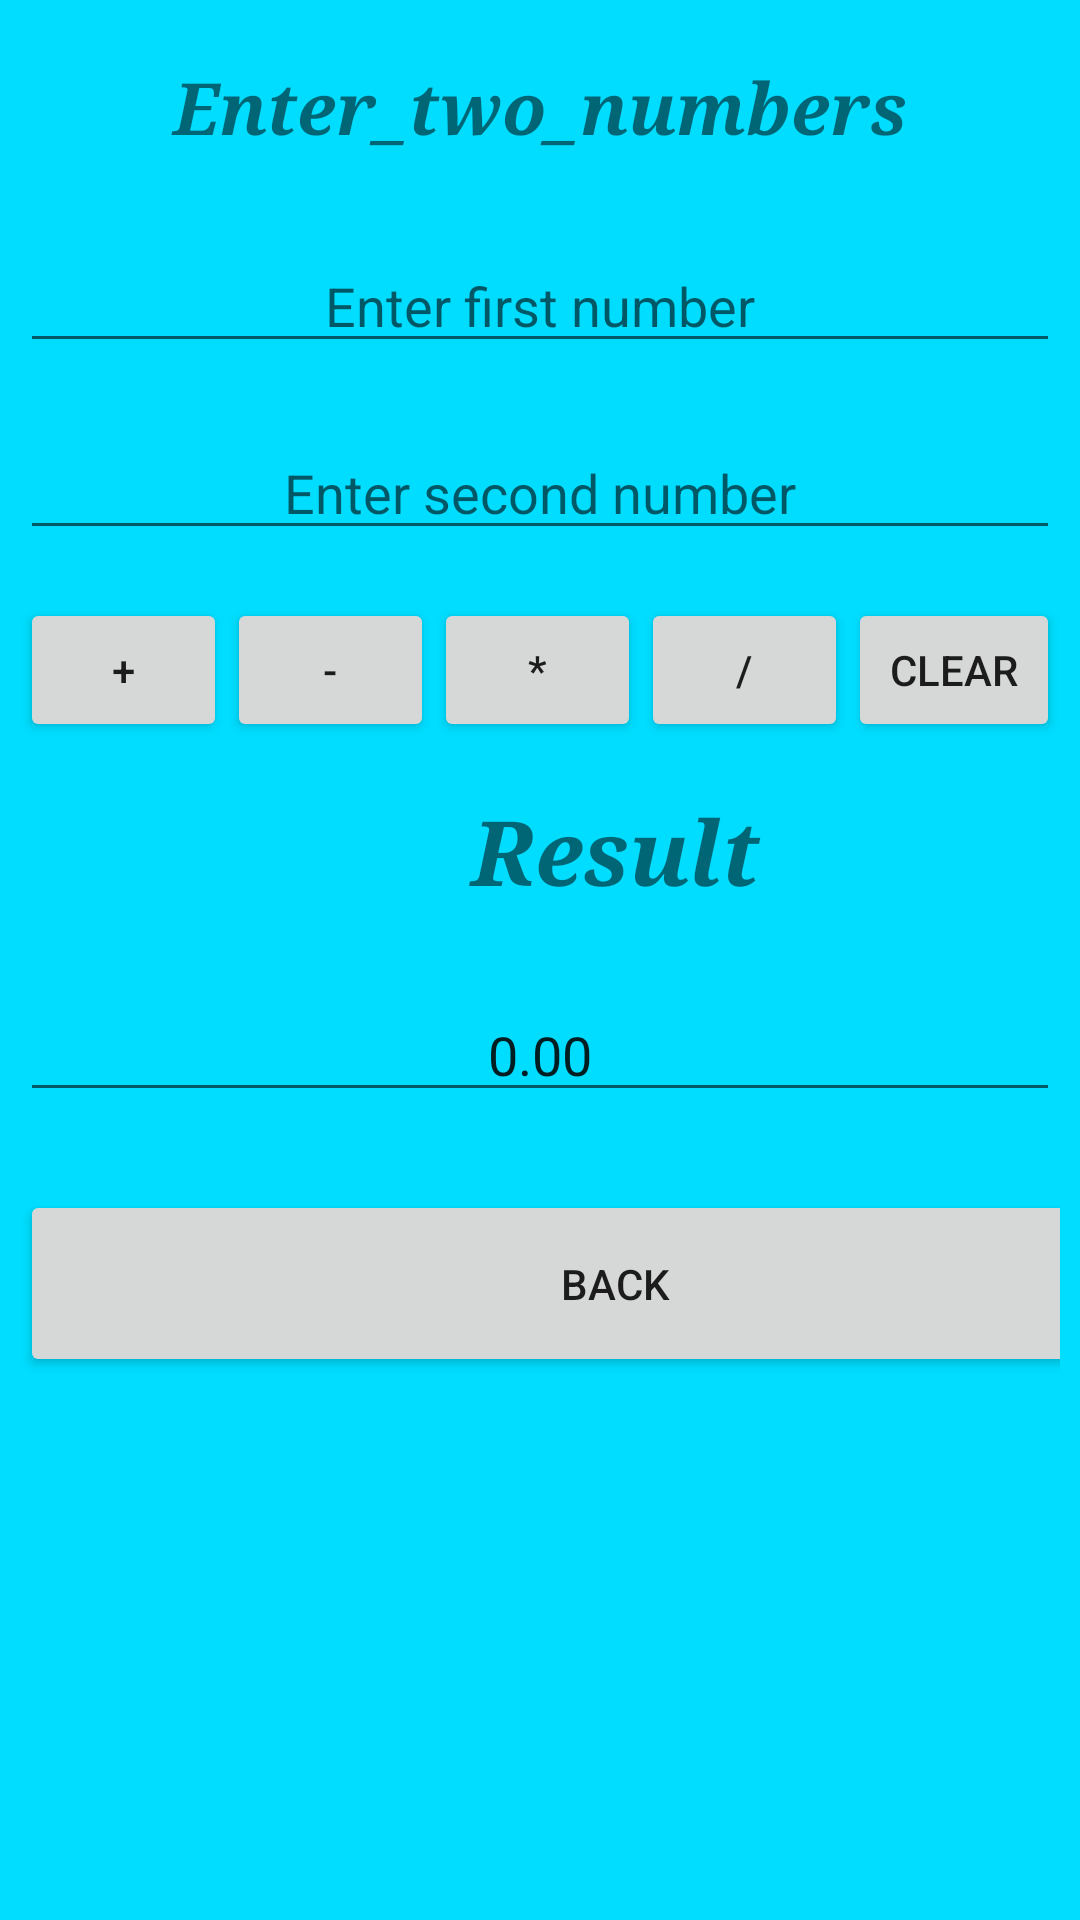

This screen was rendered from an Android layout file. Write that file and the resources it references.
<!-- AndroidManifest.xml: application theme Theme.EmailOtp -->
<!-- res/layout/activity_calculator.xml -->
<?xml version="1.0" encoding="utf-8"?>
<LinearLayout xmlns:android="http://schemas.android.com/apk/res/android"
    xmlns:tools="http://schemas.android.com/tools"
    android:id="@+id/activity_main"
    android:layout_width="match_parent"
    android:layout_height="match_parent"
    android:layout_gravity="center"
    android:background="@android:color/holo_blue_bright"
    android:gravity="top"
    android:orientation="vertical"
    android:paddingLeft="@dimen/activity_horizontal_margin"
    android:paddingTop="@dimen/activity_vertical_margin"

    android:paddingRight="@dimen/activity_horizontal_margin"
    android:paddingBottom="@dimen/activity_vertical_margin"
    android:weightSum="1"
    tools:context=".Calculator">

    <TextView
        android:id="@+id/textView"
        android:layout_width="match_parent"
        android:layout_height="30dp"
        android:layout_marginTop="16dp"
        android:layout_weight="0.07"
        android:fontFamily="serif"
        android:gravity="center_horizontal"
        android:text="Enter_two_numbers"
        android:textColorLink="?android:attr/editTextColor"
        android:textSize="24sp"
        android:textStyle="bold|italic"
        android:visibility="visible"
        tools:textStyle="bold|italic" />

    <EditText
        android:id="@+id/editOp1"
        android:layout_width="match_parent"
        android:layout_height="wrap_content"
        android:layout_marginTop="16dp"
        android:layout_marginBottom="5dp"
        android:ems="10"
        android:gravity="center_horizontal"
        android:hint="Enter first number"
        android:inputType="number"
        android:textSize="18sp"
        android:visibility="visible" />

    <EditText
        android:id="@+id/editOp2"
        android:layout_width="match_parent"
        android:layout_height="wrap_content"
        android:layout_marginTop="16dp"
        android:elevation="1dp"
        android:ems="10"
        android:gravity="center_horizontal"
        android:hint="Enter second number"
        android:inputType="number"
        android:textSize="18sp"
        android:visibility="visible" />

    <LinearLayout
        android:layout_width="match_parent"
        android:layout_height="wrap_content"
        android:layout_marginTop="16dp"
        android:baselineAligned="false"
        android:orientation="horizontal">

        <Button
            android:id="@+id/btnadd"
            android:layout_width="78dp"
            android:layout_height="wrap_content"
            android:layout_weight="0.03"
            android:text="+" />

        <Button
            android:id="@+id/btnsub"
            android:layout_width="78dp"
            android:layout_height="wrap_content"
            android:layout_weight="0.03"
            android:text="-" />

        <Button
            android:id="@+id/btnmul"
            android:layout_width="78dp"
            android:layout_height="wrap_content"
            android:layout_weight="0.03"
            android:text="*" />

        <Button
            android:id="@+id/btndiv"
            android:layout_width="78dp"
            android:layout_height="wrap_content"
            android:layout_weight="0.03"
            android:text="/" />

        <Button
            android:id="@+id/btnclr"
            android:layout_width="80dp"
            android:layout_height="wrap_content"
            android:layout_weight="0.03"
            android:text="Clear" />
    </LinearLayout>

    <TextView
        android:id="@+id/textView1"
        android:layout_width="397dp"
        android:layout_height="50dp"
        android:layout_marginTop="16dp"
        android:fontFamily="serif"
        android:gravity="center_horizontal"
        android:text="Result"

        android:textColorLink="?android:attr/editTextColor"
        android:textSize="30sp"
        android:textStyle="bold|italic"
        android:visibility="visible"
        tools:textStyle="bold|italic" />

    <EditText
        android:id="@+id/result"
        android:layout_width="match_parent"
        android:layout_height="wrap_content"
        android:layout_marginTop="16dp"
        android:ems="10"
        android:gravity="center_horizontal"
        android:inputType="number"
        android:text="0.00"
        android:textSize="18sp" />

    <Button
        android:id="@+id/buttonback"
        android:layout_width="397dp"
        android:layout_height="wrap_content"
        android:layout_marginTop="26dp"
        android:layout_weight="0.07"
        android:text="Back" />
</LinearLayout>
<!-- resources referenced by this layout -->
<resources>
  <dimen name="activity_horizontal_margin">20px</dimen>
  <dimen name="activity_vertical_margin">10px</dimen>
  <style name="Theme.EmailOtp" parent="Theme.AppCompat.DayNight.DarkActionBar">
          
          <item name="colorPrimary">@color/purple_500</item>
          <item name="colorPrimaryVariant">@color/purple_700</item>
          <item name="colorOnPrimary">@color/white</item>
          
          <item name="colorSecondary">@color/teal_200</item>
          <item name="colorSecondaryVariant">@color/teal_700</item>
          <item name="colorOnSecondary">@color/black</item>
          
          <item name="android:statusBarColor" tools:targetApi="l">?attr/colorPrimaryVariant</item>
          
      </style>
  <!-- not gathered from this repository: default colours our renderer supplied (Android Studio template values) -->
  <color name="purple_500">#FF6200EE</color>
  <color name="purple_700">#FF3700B3</color>
  <color name="teal_200">#FF03DAC5</color>
  <color name="teal_700">#FF018786</color>
  <color name="black">#FF000000</color>
  <color name="white">#FFFFFFFF</color>
</resources>
